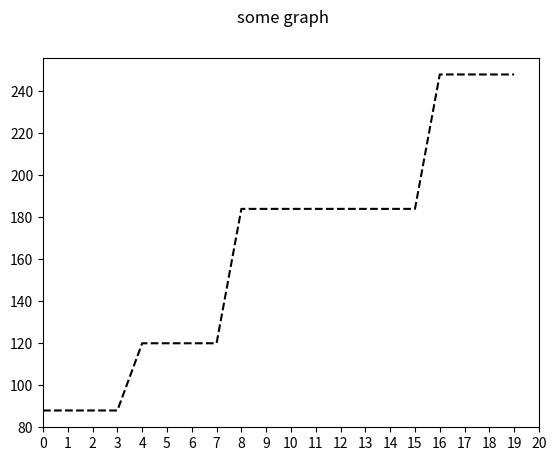

Here is the Python script that generated this plot:
import matplotlib.pyplot as plt
import time
import sys

sample_list = []
size_list = []

if __name__ == '__main__':
    iteration = 20
    for i in range(iteration):
        sample_list.append(10)
        list_size = sys.getsizeof(sample_list)
        size_list.append(list_size)

    fig = plt.figure()
    fig.suptitle("some graph")
    plt.plot(size_list, 'k--')
    plt.xlim((0,iteration))
    plt.xticks(range(iteration+1), range(iteration+1))

    plt.show()

